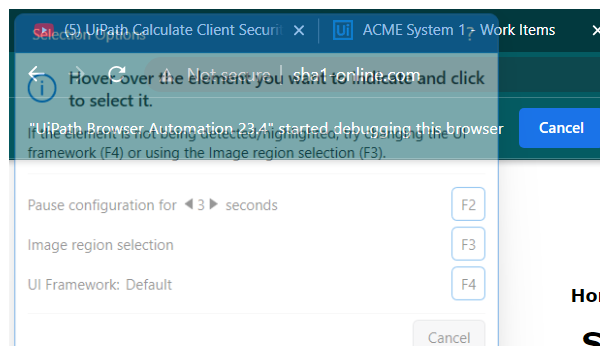
Task: using REFramework of type DataRow to get the HashCode
Workflow: SHA1_ProcessHash

Step 1: Attach Browser 'chrome.exe  SHA1 online' in window 'SHA1 online' (chrome.exe)

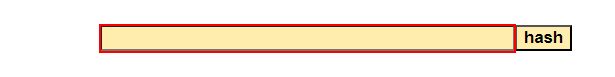
Step 2: type [in_HashFormula] into the text box

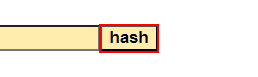
Step 3: click on the text box

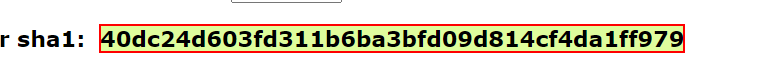
Step 4: get-text from the element
